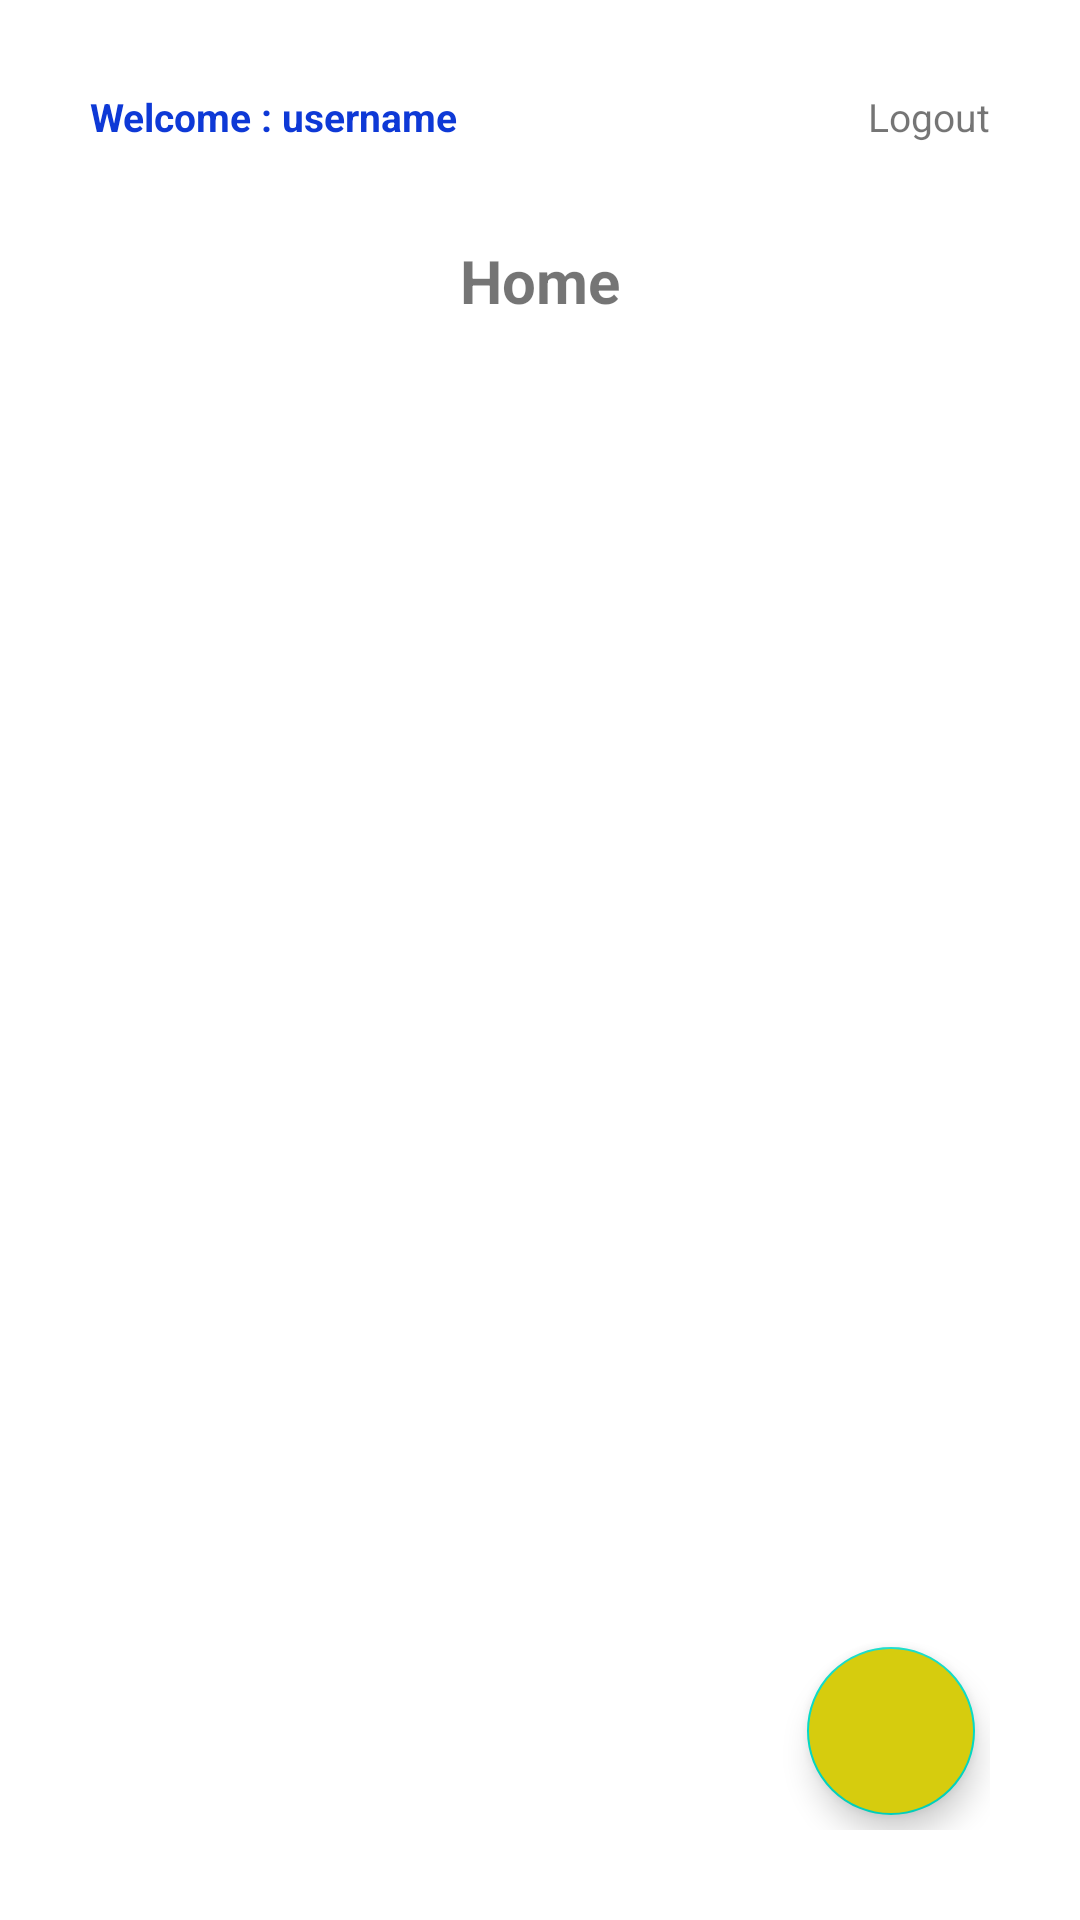

Layout XML and referenced resources for this Android screen:
<!-- AndroidManifest.xml: application theme Theme.BinarChallengeCh4 -->
<!-- res/layout/fragment_home.xml -->
<?xml version="1.0" encoding="utf-8"?>
<androidx.constraintlayout.widget.ConstraintLayout xmlns:android="http://schemas.android.com/apk/res/android"
    xmlns:tools="http://schemas.android.com/tools"
    android:layout_width="match_parent"
    android:layout_height="match_parent"
    xmlns:app="http://schemas.android.com/apk/res-auto"
    android:padding="30dp"
    tools:context=".activity.HomeFragment">

    <TextView
        android:id="@+id/tv_user_login"
        android:text="Welcome : username"
        android:textColor="@color/dark_blue"
        android:textStyle="bold"
        android:textSize="13sp"
        app:layout_constraintTop_toTopOf="parent"
        app:layout_constraintStart_toStartOf="parent"
        android:layout_width="wrap_content"
        android:layout_height="wrap_content"/>

    <TextView
        android:id="@+id/tv_logout"
        android:textSize="13sp"
        android:text="Logout"
        app:layout_constraintTop_toTopOf="parent"
        app:layout_constraintEnd_toEndOf="parent"
        android:layout_width="wrap_content"
        android:layout_height="wrap_content"/>

    <TextView
        android:id="@+id/tv_home"
        android:text="Home"
        android:textStyle="bold"
        android:textSize="20sp"
        app:layout_constraintStart_toStartOf="parent"
        app:layout_constraintEnd_toEndOf="parent"
        app:layout_constraintTop_toTopOf="parent"
        android:layout_marginTop="50dp"
        android:layout_width="wrap_content"
        android:layout_height="wrap_content"/>
    <androidx.recyclerview.widget.RecyclerView
        android:id="@+id/rv_noted"
        android:padding="8dp"
        tools:listitem="@layout/card_note"
        app:layout_constraintTop_toBottomOf="@id/tv_home"
        app:layout_constraintStart_toStartOf="parent"
        app:layout_constraintEnd_toEndOf="parent"
        android:layout_width="match_parent"
        android:layout_height="wrap_content"/>

    <com.google.android.material.floatingactionbutton.FloatingActionButton
        android:id="@+id/fab_add"
        android:src="@drawable/ic_baseline_add_24"
        android:backgroundTint="@color/dark_yellow"
        android:layout_margin="5dp"
        app:layout_constraintBottom_toBottomOf="parent"
        app:layout_constraintEnd_toEndOf="parent"
        android:layout_width="wrap_content"
        android:layout_height="wrap_content"
        android:contentDescription="Button Add" />

</androidx.constraintlayout.widget.ConstraintLayout>
<!-- res/layout/card_note.xml (included above) -->
<?xml version="1.0" encoding="utf-8"?>
<androidx.cardview.widget.CardView xmlns:android="http://schemas.android.com/apk/res/android"
    android:layout_width="match_parent"
    android:layout_height="wrap_content"
    android:layout_margin="8dp"
    app:cardCornerRadius="10dp"
    android:elevation="8dp"
    xmlns:app="http://schemas.android.com/apk/res-auto"
    xmlns:tools="http://schemas.android.com/tools">

    <androidx.constraintlayout.widget.ConstraintLayout
        android:layout_width="match_parent"
        android:layout_height="match_parent"
        android:layout_margin="12dp">

        <TextView
            android:id="@+id/tv_id_title"
            android:layout_width="wrap_content"
            android:layout_height="wrap_content"
            app:layout_constraintTop_toTopOf="parent"
            app:layout_constraintStart_toStartOf="parent"
            tools:text="id : "/>

        <TextView
            android:id="@+id/tv_id_value"
            android:layout_width="wrap_content"
            android:layout_height="wrap_content"
            android:layout_marginStart="8dp"
            app:layout_constraintTop_toTopOf="@id/tv_id_title"
            app:layout_constraintStart_toEndOf="@id/tv_id_title"
            tools:text="1"/>

        <TextView
            android:id="@+id/tv_judul_tile"
            android:layout_width="wrap_content"
            android:textSize="20sp"
            android:layout_height="wrap_content"
            app:layout_constraintTop_toBottomOf="@id/tv_id_title"
            app:layout_constraintStart_toStartOf="parent"
            tools:text="Judul : "/>

        <TextView
            android:id="@+id/tv_judul_value"
            android:layout_width="wrap_content"
            android:layout_height="wrap_content"
            android:textSize="20sp"
            android:textStyle="bold"
            android:layout_marginStart="8dp"
            app:layout_constraintTop_toTopOf="@id/tv_judul_tile"
            app:layout_constraintStart_toEndOf="@id/tv_judul_tile"
            tools:text="judul"/>

        <TextView
            android:id="@+id/tv_note_title"
            android:layout_width="wrap_content"
            android:layout_height="wrap_content"
            app:layout_constraintTop_toBottomOf="@id/tv_judul_tile"
            app:layout_constraintStart_toStartOf="parent"
            tools:text="Catatan : "/>

        <TextView
            android:id="@+id/tv_note_value"
            android:layout_width="wrap_content"
            android:layout_height="wrap_content"
            android:layout_marginStart="8dp"
            app:layout_constraintTop_toTopOf="@id/tv_note_title"
            app:layout_constraintStart_toEndOf="@id/tv_note_title"
            tools:text="catatan"/>

        <ImageView
            android:id="@+id/btn_delete"
            android:layout_width="wrap_content"
            android:layout_height="wrap_content"
            android:src="@drawable/ic_baseline_delete_24"
            android:background="?android:selectableItemBackgroundBorderless"
            app:layout_constraintTop_toTopOf="parent"
            app:layout_constraintEnd_toEndOf="parent"/>

        <ImageView
            android:id="@+id/btn_edit"
            android:layout_width="wrap_content"
            android:layout_height="wrap_content"
            android:src="@drawable/ic_baseline_edit_24"
            android:background="?android:selectableItemBackgroundBorderless"
            app:layout_constraintBottom_toBottomOf="parent"
            app:layout_constraintEnd_toEndOf="parent"/>

    </androidx.constraintlayout.widget.ConstraintLayout>

</androidx.cardview.widget.CardView>
<!-- resources referenced by this layout -->
<resources>
  <color name="dark_blue">#0E39D6</color>
  <color name="dark_yellow">#D6CC0E</color>
  <style name="Theme.BinarChallengeCh4" parent="Theme.MaterialComponents.DayNight.DarkActionBar">
          
          <item name="colorPrimary">@color/very_dark_yellow</item>
          <item name="colorPrimaryVariant">@color/very_dark_yellow</item>
          <item name="colorOnPrimary">@color/white</item>
          
          <item name="colorSecondary">@color/teal_200</item>
          <item name="colorSecondaryVariant">@color/teal_700</item>
          <item name="colorOnSecondary">@color/black</item>
          
          <item name="android:statusBarColor" tools:targetApi="l">?attr/colorPrimaryVariant</item>
          
      </style>
  <color name="very_dark_yellow">#C4BA14</color>
  <color name="white">#FFFFFFFF</color>
  <color name="teal_200">#FF03DAC5</color>
  <color name="teal_700">#FF018786</color>
  <color name="black">#FF000000</color>
</resources>
